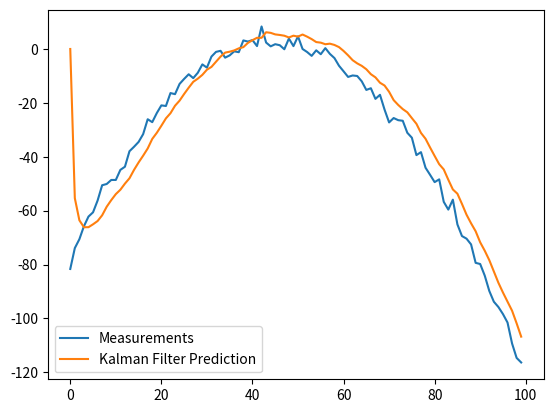

This chart was generated by the following Python code:
import numpy as np

class KalmanFilter(object):
    def __init__(self, F = None, B = None, H = None, Q = None, R = None, P = None, x0 = None):

        if(F is None or H is None):
            raise ValueError("Set proper system dynamics.")

        self.n = F.shape[1]
        self.m = H.shape[1]
        #State-transition model
        self.F = F
        #Observation model
        self.H = H
        #Control-input model which is applied to the control vector u
        self.B = 0 if B is None else B
        #Covariance of the process noise
        self.Q = np.eye(self.n) if Q is None else Q
        #Covariance of the observation noise
        self.R = np.eye(self.n) if R is None else R
        #Predicted error convariance
        self.P = np.eye(self.n) if P is None else P
        #State predicted 
        self.x = np.zeros((self.n, 1)) if x0 is None else x0

    def predict(self, u = 0):
        #Predicted (a priori) state estimate x(heat)=F*x(heat)+B*u
        self.x = np.dot(self.F, self.x) + np.dot(self.B, u)
        #Predicted (a priori) error covariance P= FxPxF(trasposed)+Q
        self.P = np.dot(np.dot(self.F, self.P), self.F.T) + self.Q
        return self.x

    def update(self, z):
        #y = z - Hx
        y = z - np.dot(self.H, self.x)
        #S = R + H*P*H(traposed)
        S = self.R + np.dot(self.H, np.dot(self.P, self.H.T))
        #K = P*H(transposed) * S^-1
        K = np.dot(np.dot(self.P, self.H.T), np.linalg.inv(S))
        self.x = self.x + np.dot(K, y)
        I = np.eye(self.n)
        #P = ((I-K*H)*P)*(I-K*H)(transposed) + K*R*K(transposed)
        self.P = np.dot(np.dot(I - np.dot(K, self.H), self.P), 
        	(I - np.dot(K, self.H)).T) + np.dot(np.dot(K, self.R), K.T)

    def predicted_state(self, u=0):
        return np.dot(self.H, self.predict(u))

def example():
    dt = 1.0/60
    F = np.array([[1, dt, 0], [0, 1, dt], [0, 0, 1]])
    H = np.array([1, 0, 0]).reshape(1, 3)
    Q = np.array([[0.05, 0.05, 0.0], [0.05, 0.05, 0.0], [0.0, 0.0, 0.0]])
    R = np.array([0.5]).reshape(1, 1)

    x = np.linspace(-10, 10, 100)
    measurements = - (x**2 + 2*x - 2)  + np.random.normal(0, 2, 100)

    kf = KalmanFilter(F = F, H = H, Q = Q, R = R)
    predictions = []

    for z in measurements:
        predictions.append(kf.predicted_state()[0])
        kf.update(z)

    import matplotlib.pyplot as plt
    plt.plot(range(len(measurements)), measurements, label = 'Measurements')
    plt.plot(range(len(predictions)), np.array(predictions), label = 'Kalman Filter Prediction')
    plt.legend()
    plt.show()

if __name__ == '__main__':
    example()
